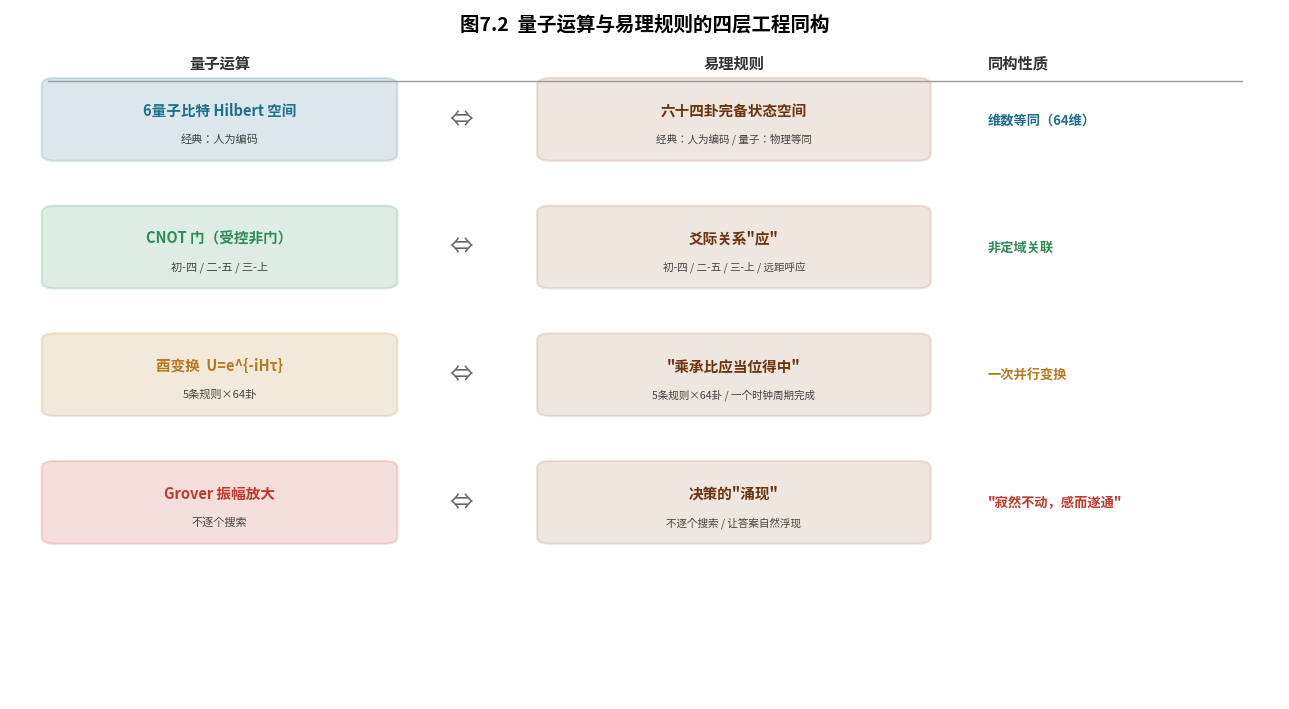

The script that saved this image: (Note: this script raises an exception after producing the figure.)
#!/usr/bin/env python3
# -*- coding: utf-8 -*-
"""第7章 图7.2 量子运算与易理规则的四层同构映射图"""
import matplotlib
matplotlib.use('Agg')
import matplotlib.pyplot as plt
from matplotlib.patches import FancyBboxPatch, FancyArrowPatch
import matplotlib.font_manager as fm
plt.rcParams['font.sans-serif'] = ['Noto Sans CJK JP', 'Noto Sans CJK SC']
plt.rcParams['axes.unicode_minus'] = False

fig, ax = plt.subplots(figsize=(13, 7.2))
ax.set_xlim(0, 10); ax.set_ylim(0, 10); ax.axis('off')

rows = [
    ('6量子比特 Hilbert 空间', '六十四卦完备状态空间',
     '维数等同（64维）', '经典：人为编码\n量子：物理等同', '#1f6f8b'),
    ('CNOT 门（受控非门）', '爻际关系"应"',
     '非定域关联', '初-四 / 二-五 / 三-上\n远距呼应', '#2e8b57'),
    ('酉变换  U=e^{-iHτ}', '"乘承比应当位得中"',
     '一次并行变换', '5条规则×64卦\n一个时钟周期完成', '#b7791f'),
    ('Grover 振幅放大', '决策的"涌现"',
     '"寂然不动，感而遂通"', '不逐个搜索\n让答案自然浮现', '#c0392b'),
]

y0 = 8.4; dy = 1.85
for k, (q, y, rel, note, color) in enumerate(rows):
    yc = y0 - k*dy
    # 左侧：量子运算
    b1 = FancyBboxPatch((0.3, yc-0.55), 2.7, 1.1,
                        boxstyle="round,pad=0.05,rounding_size=0.1",
                        fc=color, alpha=0.16, ec=color, lw=1.6)
    ax.add_patch(b1)
    ax.text(1.65, yc+0.14, q, ha='center', va='center', fontsize=10.5,
            fontweight='bold', color=color)
    ax.text(1.65, yc-0.28, note.split('\n')[0] if '\n' in note else '', ha='center',
            va='center', fontsize=8, color='#444')
    # 中间：等价符号 & 关系
    ax.text(3.55, yc, '⇔', ha='center', va='center', fontsize=17, color='#666')
    # 右侧：易理规则
    b2 = FancyBboxPatch((4.2, yc-0.55), 3.0, 1.1,
                        boxstyle="round,pad=0.05,rounding_size=0.1",
                        fc='#8B4513', alpha=0.13, ec='#8B4513', lw=1.6)
    ax.add_patch(b2)
    ax.text(5.7, yc+0.14, y, ha='center', va='center', fontsize=10.5,
            fontweight='bold', color='#6b3410')
    ax.text(5.7, yc-0.28, note.replace('\n', ' / '), ha='center', va='center',
            fontsize=7.6, color='#444')
    # 最右：关系标签
    ax.text(7.7, yc, rel, ha='left', va='center', fontsize=9.5,
            color=color, fontweight='bold')

ax.text(5, 9.7, '图7.2  量子运算与易理规则的四层工程同构',
        ha='center', fontsize=14, fontweight='bold')
ax.text(1.65, 9.15, '量子运算', ha='center', fontsize=11, color='#333', fontweight='bold')
ax.text(5.7, 9.15, '易理规则', ha='center', fontsize=11, color='#333', fontweight='bold')
ax.text(7.7, 9.15, '同构性质', ha='left', fontsize=11, color='#333', fontweight='bold')
ax.plot([0.3, 9.7], [8.95, 8.95], color='#999', lw=1)

plt.tight_layout()
plt.savefig('/home/lijinhan/MXL/科研/ylyw/paper/第7章_量子易理/fig7_2_isomorphism.png',
            dpi=180, bbox_inches='tight', facecolor='white')
print('OK fig7_2')
